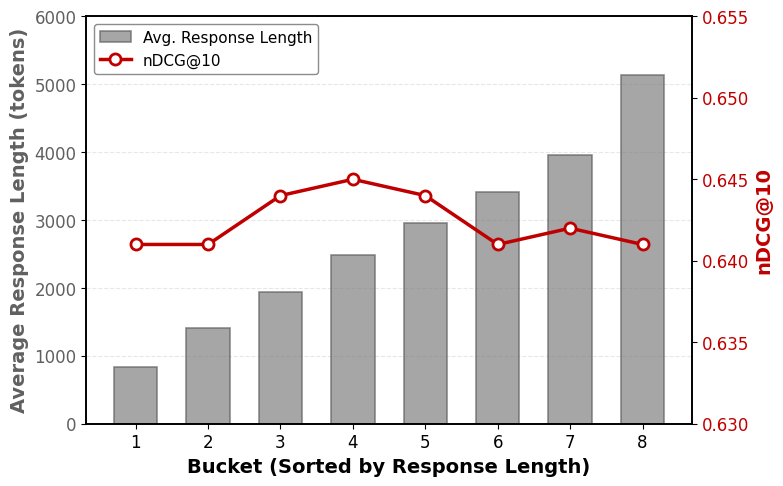

Reproduce this figure in Python. (Note: this script raises an exception after producing the figure.)
# import matplotlib.pyplot as plt
# import matplotlib.ticker as ticker
# import pandas as pd
# import seaborn as sns
# import os

# # ==========================================
# # 1. 准备数据
# # ==========================================
# data = {
#     "Bucket": [1, 2, 3, 4, 5, 6, 7, 8],
#     "Avg_Length": [835, 1417, 1945, 2481, 2963, 3408, 3955, 5131],
#     "nDCG": [0.621, 0.621, 0.624, 0.625, 0.624, 0.621, 0.622, 0.621]
# }
# df = pd.DataFrame(data)

# # ==========================================
# # 2. 设置学术绘图风格
# # ==========================================
# # 设置seaborn风格为白色网格，适合论文
# sns.set_theme(style="white", font_scale=1.2)

# # 尝试设置字体为 Times New Roman (如果系统没有，回退到 sans-serif)
# try:
#     plt.rcParams['font.family'] = 'serif'
#     plt.rcParams['font.serif'] = ['Times New Roman']
# except:
#     pass

# # 创建画布
# fig, ax1 = plt.subplots(figsize=(8, 5))

# # ==========================================
# # 3. 绘制右侧Y轴：响应长度 (柱状图)
# # ==========================================
# ax2 = ax1.twinx()  # 创建共享X轴的第二个Y轴
# # 绘制柱状图，颜色设为浅色，作为背景对比
# bar_plot = sns.barplot(x="Bucket", y="Avg_Length", data=df, ax=ax2, 
#                        alpha=0.3, color='gray', edgecolor='black', label='Avg. Length')

# # 设置右轴标签和范围
# ax2.set_ylabel('Avg. Response Length', fontsize=14, labelpad=10)
# ax2.set_ylim(0, 6000)  # 给顶部留一点空间
# ax2.grid(False) # 去掉右轴的网格，避免杂乱

# # ==========================================
# # 4. 绘制左侧Y轴：nDCG@10 (折线图)
# # ==========================================
# # 绘制折线图，颜色鲜艳，带标记
# line_plot = sns.lineplot(x=df.index, y="nDCG", data=df, ax=ax1, 
#                          marker='o', markersize=10, linewidth=2.5, 
#                          color='#d62728', label='nDCG@10')

# # 设置左轴标签
# ax1.set_xlabel('Bucket (Response Length Partition)', fontsize=14)
# ax1.set_ylabel('Avg. nDCG@10', fontsize=14, color='#d62728', labelpad=10)
# ax1.tick_params(axis='y', colors='#d62728')

# # *** 关键点：设置左轴范围以凸显"平稳" ***
# # 如果范围设为(0, 1)，线条会是一条直线。
# # 如果范围设为(0.620, 0.626)，波动会显得很大。
# # 建议设置一个适中的范围，既能看出微小波动，又能体现整体平稳。
# ax1.set_ylim(0.615, 0.630)

# # 在数据点上标注数值（可选，增加信息密度）
# for i, txt in enumerate(df['nDCG']):
#     ax1.annotate(f"{txt:.3f}", 
#                  (i, df['nDCG'][i]), 
#                  xytext=(0, 8), textcoords='offset points', 
#                  ha='center', color='#d62728', fontsize=10, fontweight='bold')

# # ==========================================
# # 5. 图例与布局调整
# # ==========================================
# # 合并两个轴的图例
# lines, labels = ax1.get_legend_handles_labels()
# bars, bar_labels = ax2.get_legend_handles_labels()
# # 注意：Seaborn的barplot图例处理可能比较特殊，这里手动构建图例更稳妥，
# # 或者直接依赖轴标签颜色区分。这里我们添加一个组合图例在左上角。
# from matplotlib.lines import Line2D
# from matplotlib.patches import Patch
# legend_elements = [
#     Line2D([0], [0], color='#d62728', lw=2.5, marker='o', label='nDCG@10'),
#     Patch(facecolor='gray', edgecolor='black', alpha=0.3, label='Avg. Length')
# ]
# ax1.legend(handles=legend_elements, loc='upper left', frameon=True)

# plt.title('Reranking Performance vs. Response Length', fontsize=16, pad=20)
# plt.tight_layout()

# # ==========================================
# # 6. 保存图片
# # ==========================================
# output_dir = "/mnt/ali-sh-1/usr/ningyikai/ldy_file/Rank/TestScaling/results/dl20/"
# os.makedirs(output_dir, exist_ok=True)

# # 保存为 PDF (矢量图，适合论文排版) 和 PNG (预览)
# save_path_pdf = os.path.join(output_dir, "length_vs_ndcg.pdf")
# save_path_png = os.path.join(output_dir, "length_vs_ndcg.png")

# plt.savefig(save_path_pdf, dpi=300, bbox_inches='tight')
# plt.savefig(save_path_png, dpi=300, bbox_inches='tight')

# print(f"Chart saved successfully to:\n{save_path_pdf}\n{save_path_png}")

# import matplotlib.pyplot as plt
# import numpy as np

# # 设置学术论文风格
# plt.rcParams.update({
#     'font.family': 'serif',
#     'font.serif': ['Times New Roman'],
#     'font.size': 12,
#     'axes.labelsize': 14,
#     'axes.titlesize': 14,
#     'xtick.labelsize': 12,
#     'ytick.labelsize': 12,
#     'legend.fontsize': 11,
#     'figure.dpi': 300,
#     'savefig.dpi': 300,
#     'savefig.bbox': 'tight',
#     'axes.linewidth': 1.2,
# })

# # 数据
# buckets = np.arange(1, 9)
# avg_length = [835, 1417, 1945, 2481, 2963, 3408, 3955, 5131]
# avg_ndcg = [0.621, 0.621, 0.624, 0.625, 0.624, 0.621, 0.622, 0.621]
# # avg_ndcg = [(s+0.02) for s in avg_ndcg]
# print(avg_ndcg)

# # 创建图表
# fig, ax1 = plt.subplots(figsize=(8, 5))

# # 柱状图 - 平均长度
# bar_width = 0.6
# bars = ax1.bar(buckets, avg_length, bar_width, color='#4472C4', alpha=0.7, 
#                label='Avg. Response Length', edgecolor='#2F5496', linewidth=1.2)
# ax1.set_xlabel('Bucket (Sorted by Response Length)', fontweight='bold')
# ax1.set_ylabel('Average Response Length (tokens)', color='#2F5496', fontweight='bold')
# ax1.tick_params(axis='y', labelcolor='#2F5496')
# ax1.set_ylim(0, 6000)
# ax1.set_xticks(buckets)

# # 第二个Y轴 - nDCG@10
# ax2 = ax1.twinx()
# line = ax2.plot(buckets, avg_ndcg, 'o-', color='#C00000', linewidth=2.5, 
#                 markersize=8, markerfacecolor='white', markeredgewidth=2,
#                 label='nDCG@10')
# ax2.set_ylabel('nDCG@10', color='#C00000', fontweight='bold')
# ax2.tick_params(axis='y', labelcolor='#C00000')
# ax2.set_ylim(0.610, 0.635)  # 缩小范围以突出变化微小

# # 添加水平参考线显示性能稳定
# mean_ndcg = np.mean(avg_ndcg)
# ax2.axhline(y=mean_ndcg, color='#C00000', linestyle='--', alpha=0.5, linewidth=1.5)
# ax2.text(8.3, mean_ndcg, f'Mean: {mean_ndcg:.3f}', color='#C00000', 
#          fontsize=10, va='center')

# # 合并图例
# lines1, labels1 = ax1.get_legend_handles_labels()
# lines2, labels2 = ax2.get_legend_handles_labels()
# ax1.legend(lines1 + lines2, labels1 + labels2, loc='upper left', 
#            framealpha=0.9, edgecolor='gray')

# # 添加网格线（仅y轴，轻量级）
# ax1.yaxis.grid(True, linestyle='--', alpha=0.3)
# ax1.set_axisbelow(True)

# # 调整布局
# plt.tight_layout()

# # 保存图片
# save_path = '/mnt/ali-sh-1/usr/ningyikai/ldy_file/Rank/TestScaling/results/dl20/'
# # plt.savefig(save_path + 'Claude_ength_vs_performance.pdf', format='pdf', bbox_inches='tight')
# plt.savefig(save_path + 'claude_length_vs_performance.png', format='png', bbox_inches='tight')
# print(f"Figures saved to {save_path}")

# plt.show()

import matplotlib.pyplot as plt
import numpy as np

# 设置学术论文风格
plt.rcParams.update({
    'font.family': 'serif',
    'font.serif': ['Times New Roman'],
    'font.size': 12,
    'axes.labelsize': 14,
    'axes.titlesize': 14,
    'xtick.labelsize': 12,
    'ytick.labelsize': 12,
    'legend.fontsize': 11,
    'figure.dpi': 300,
    'savefig.dpi': 300,
    'savefig.bbox': 'tight',
    'axes.linewidth': 1.2,
})

# 数据
buckets = np.arange(1, 9)
avg_length = [835, 1417, 1945, 2481, 2963, 3408, 3955, 5131]
avg_ndcg = [0.621, 0.621, 0.624, 0.625, 0.624, 0.621, 0.622, 0.621]
# 修改点1：所有avg_ndcg数值统一加0.02
avg_ndcg = [(s + 0.02) for s in avg_ndcg]
print(avg_ndcg)

# 创建图表
fig, ax1 = plt.subplots(figsize=(8, 5))

# 修改点2：柱状图颜色改为灰色
bar_width = 0.6
bars = ax1.bar(buckets, avg_length, bar_width, color='#808080', alpha=0.7, 
               label='Avg. Response Length', edgecolor='#606060', linewidth=1.2)
ax1.set_xlabel('Bucket (Sorted by Response Length)', fontweight='bold')
ax1.set_ylabel('Average Response Length (tokens)', color='#606060', fontweight='bold')
ax1.tick_params(axis='y', labelcolor='#606060')
ax1.set_ylim(0, 6000)
ax1.set_xticks(buckets)

# 第二个Y轴 - nDCG@10
ax2 = ax1.twinx()
line = ax2.plot(buckets, avg_ndcg, 'o-', color='#C00000', linewidth=2.5, 
                markersize=8, markerfacecolor='white', markeredgewidth=2,
                label='nDCG@10')
ax2.set_ylabel('nDCG@10', color='#C00000', fontweight='bold')
ax2.tick_params(axis='y', labelcolor='#C00000')
ax2.set_ylim(0.630, 0.655)  # 相应调整范围（原来是0.610-0.635，现在加了0.02）

# 添加水平参考线显示性能稳定
# mean_ndcg = np.mean(avg_ndcg)
# ax2.axhline(y=mean_ndcg, color='#C00000', linestyle='--', alpha=0.5, linewidth=1.5)
# ax2.text(8.3, mean_ndcg, f'Mean: {mean_ndcg:.3f}', color='#C00000', 
#          fontsize=10, va='center')

# 合并图例
lines1, labels1 = ax1.get_legend_handles_labels()
lines2, labels2 = ax2.get_legend_handles_labels()
ax1.legend(lines1 + lines2, labels1 + labels2, loc='upper left', 
           framealpha=0.9, edgecolor='gray')

# 添加网格线（仅y轴，轻量级）
ax1.yaxis.grid(True, linestyle='--', alpha=0.3)
ax1.set_axisbelow(True)

# 调整布局
plt.tight_layout()

# 保存图片
save_path = '/mnt/ali-sh-1/usr/ningyikai/ldy_file/Rank/TestScaling/results/dl20/'
# plt.savefig(save_path + 'Claude_ength_vs_performance.pdf', format='pdf', bbox_inches='tight')
plt.savefig(save_path + 'claude_length_vs_performance.png', format='png', bbox_inches='tight')
print(f"Figures saved to {save_path}")

plt.show()
